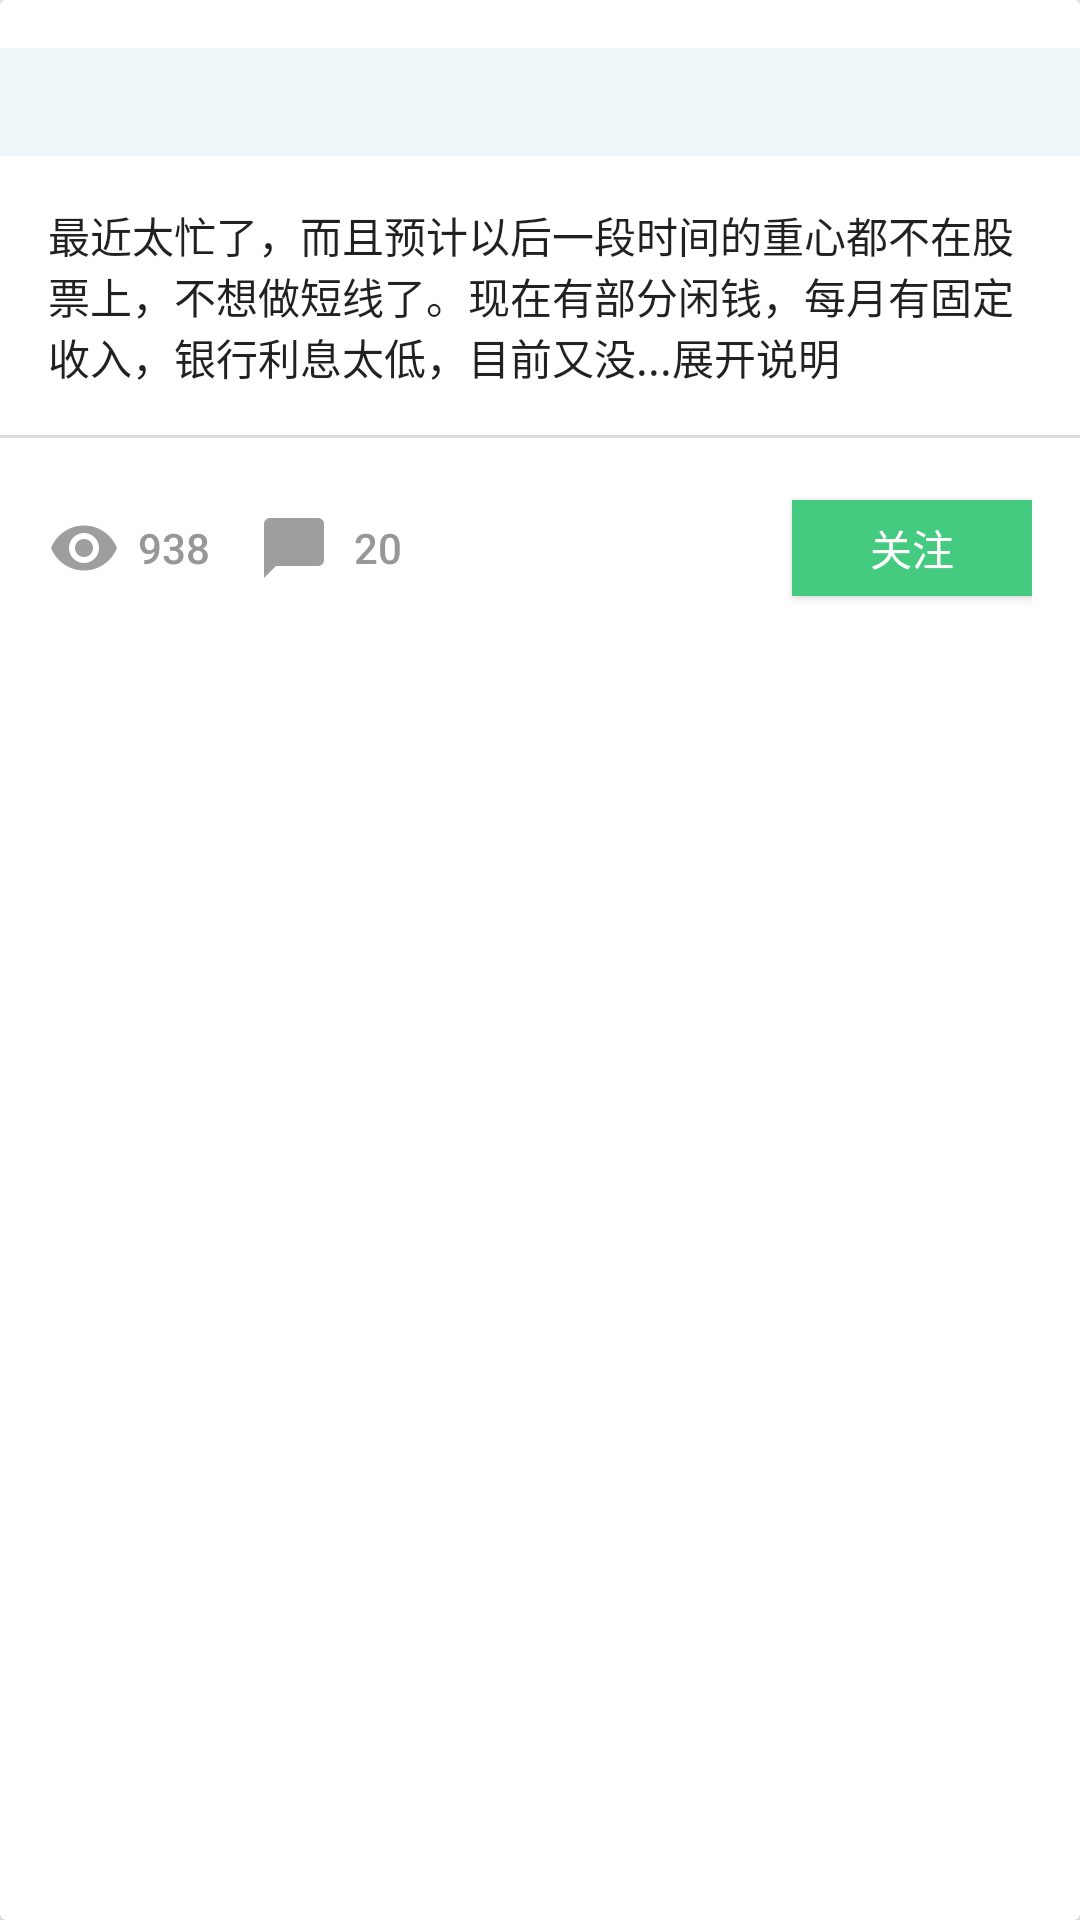

The Android layout XML behind this screen, and the referenced resources:
<!-- AndroidManifest.xml: application theme AppTheme -->
<!-- res/layout/scene_card.xml -->
<?xml version="1.0" encoding="utf-8"?>
<android.support.v7.widget.CardView xmlns:android="http://schemas.android.com/apk/res/android"
    xmlns:app="http://schemas.android.com/apk/res-auto"
    android:id="@+id/scene_card"
    android:layout_width="match_parent"
    android:layout_height="wrap_content"
    android:layout_marginBottom="8dp"
    android:layout_marginLeft="8dp"
    android:layout_marginRight="8dp"
    android:layout_marginTop="4dp"
    android:background="#fafafa"
    android:translationZ="1dp"
    app:layout_behavior=".LayerTopBehavior">

    <LinearLayout
        android:layout_width="match_parent"
        android:layout_height="wrap_content"
        android:orientation="vertical">

        <FrameLayout
            android:id="@+id/card_part1"
            android:layout_width="match_parent"
            android:layout_height="36dp"
            android:layout_marginBottom="16dp"
            android:layout_marginTop="16dp"
            android:background="#eff6fa" />

        <ScrollView
            android:layout_width="match_parent"
            android:layout_height="0dp"
            android:layout_weight="1">

            <FrameLayout
                android:id="@+id/card_part2"
                android:layout_width="match_parent"
                android:layout_height="wrap_content">

                <TextView
                    android:id="@+id/question_body"
                    style="@style/TextAppearance.AppCompat.Body2"
                    android:layout_width="match_parent"
                    android:layout_height="wrap_content"
                    android:paddingBottom="16dp"
                    android:paddingLeft="16dp"
                    android:paddingRight="16dp"
                    android:text="@string/zhihu_body1"
                    android:visibility="visible" />
            </FrameLayout>
        </ScrollView>

        <View
            android:id="@+id/divider"
            android:layout_width="match_parent"
            android:layout_height="1dp"
            android:layout_below="@id/card_part2"
            android:background="#dcdcdc" />


        <de.hdodenhof.circleimageview.CircleImageView
            android:id="@+id/fab"
            android:layout_width="32dp"
            android:layout_height="32dp"
            android:layout_gravity="center_horizontal"
            android:layout_marginTop="-16dp"
            android:background="@drawable/white_circle"
            android:elevation="4dp"
            android:foreground="?attr/selectableItemBackgroundBorderless"
            android:src="@drawable/ic_keyboard_arrow_up_black_18dp"
            android:visibility="invisible" />

        <LinearLayout
            android:id="@+id/card_part3"
            android:layout_width="match_parent"
            android:layout_height="72dp"
            android:layout_marginTop="-16dp"
            android:gravity="center_vertical"
            android:orientation="horizontal"
            android:paddingBottom="8dp"
            android:paddingLeft="8dp"
            android:paddingRight="16dp"
            android:paddingTop="8dp">

            <TextView
                style="@style/TextAppearance.AppCompat.Body2"
                android:layout_width="wrap_content"
                android:layout_height="32dp"
                android:layout_gravity="center_vertical"
                android:drawableLeft="@drawable/ic_remove_red_eye_grey_500_24dp"
                android:drawablePadding="6dp"
                android:gravity="center"
                android:minWidth="48dp"
                android:paddingLeft="8dp"
                android:paddingRight="8dp"
                android:text="938"
                android:textColor="#979797" />

            <TextView
                style="@style/TextAppearance.AppCompat.Body2"
                android:layout_width="wrap_content"
                android:layout_height="32dp"
                android:layout_gravity="center_vertical"
                android:drawableLeft="@drawable/ic_chat_bubble_grey_500_24dp"
                android:drawablePadding="8dp"
                android:gravity="center"
                android:minWidth="48dp"
                android:paddingLeft="8dp"
                android:paddingRight="8dp"
                android:text="20"
                android:textColor="#979797" />


            <View
                android:layout_width="0dp"
                android:layout_height="0dp"
                android:layout_weight="1" />

            <Button
                android:id="@+id/follow"
                style="@style/TextAppearance.AppCompat.Body2"
                android:layout_width="80dp"
                android:layout_height="32dp"
                android:layout_gravity="center_vertical|right"
                android:background="#45cb7f"
                android:text="关注"
                android:textColor="@color/white" />

        </LinearLayout>
    </LinearLayout>
</android.support.v7.widget.CardView>
<!-- resources referenced by this layout -->
<resources>
  <color name="white">#ffffff</color>
  <!-- drawable ic_chat_bubble_grey_500_24dp: png bitmap (drawable-hdpi, 175 bytes) -->
  <!-- drawable ic_keyboard_arrow_up_black_18dp: png bitmap (drawable-hdpi, 177 bytes) -->
  <!-- drawable ic_remove_red_eye_grey_500_24dp: png bitmap (drawable-mdpi, 380 bytes) -->
  <!-- drawable white_circle (drawable) -->
  <?xml version="1.0" encoding="utf-8"?>
  <shape xmlns:android="http://schemas.android.com/apk/res/android"
      android:shape="oval">
      <size
          android:width="32dp"
          android:height="32dp" />
      <corners android:radius="16dp" />
      <solid android:color="@android:color/white" />
  </shape>
  <string name="zhihu_body1">最近太忙了，而且预计以后一段时间的重心都不在股票上，不想做短线了。现在有部分闲钱，每月有固定收入，银行利息太低，目前又没...展开说明</string>
  <style name="AppTheme" parent="Theme.AppCompat.Light.NoActionBar">
          
          <item name="colorPrimary">@color/colorPrimary</item>
          <item name="colorAccent">@color/colorAccent</item>
          <item name="colorPrimaryDark">#005fae</item>
      </style>
  <color name="colorPrimary">#0077d9</color>
  <color name="colorAccent">#3291e0</color>
</resources>
